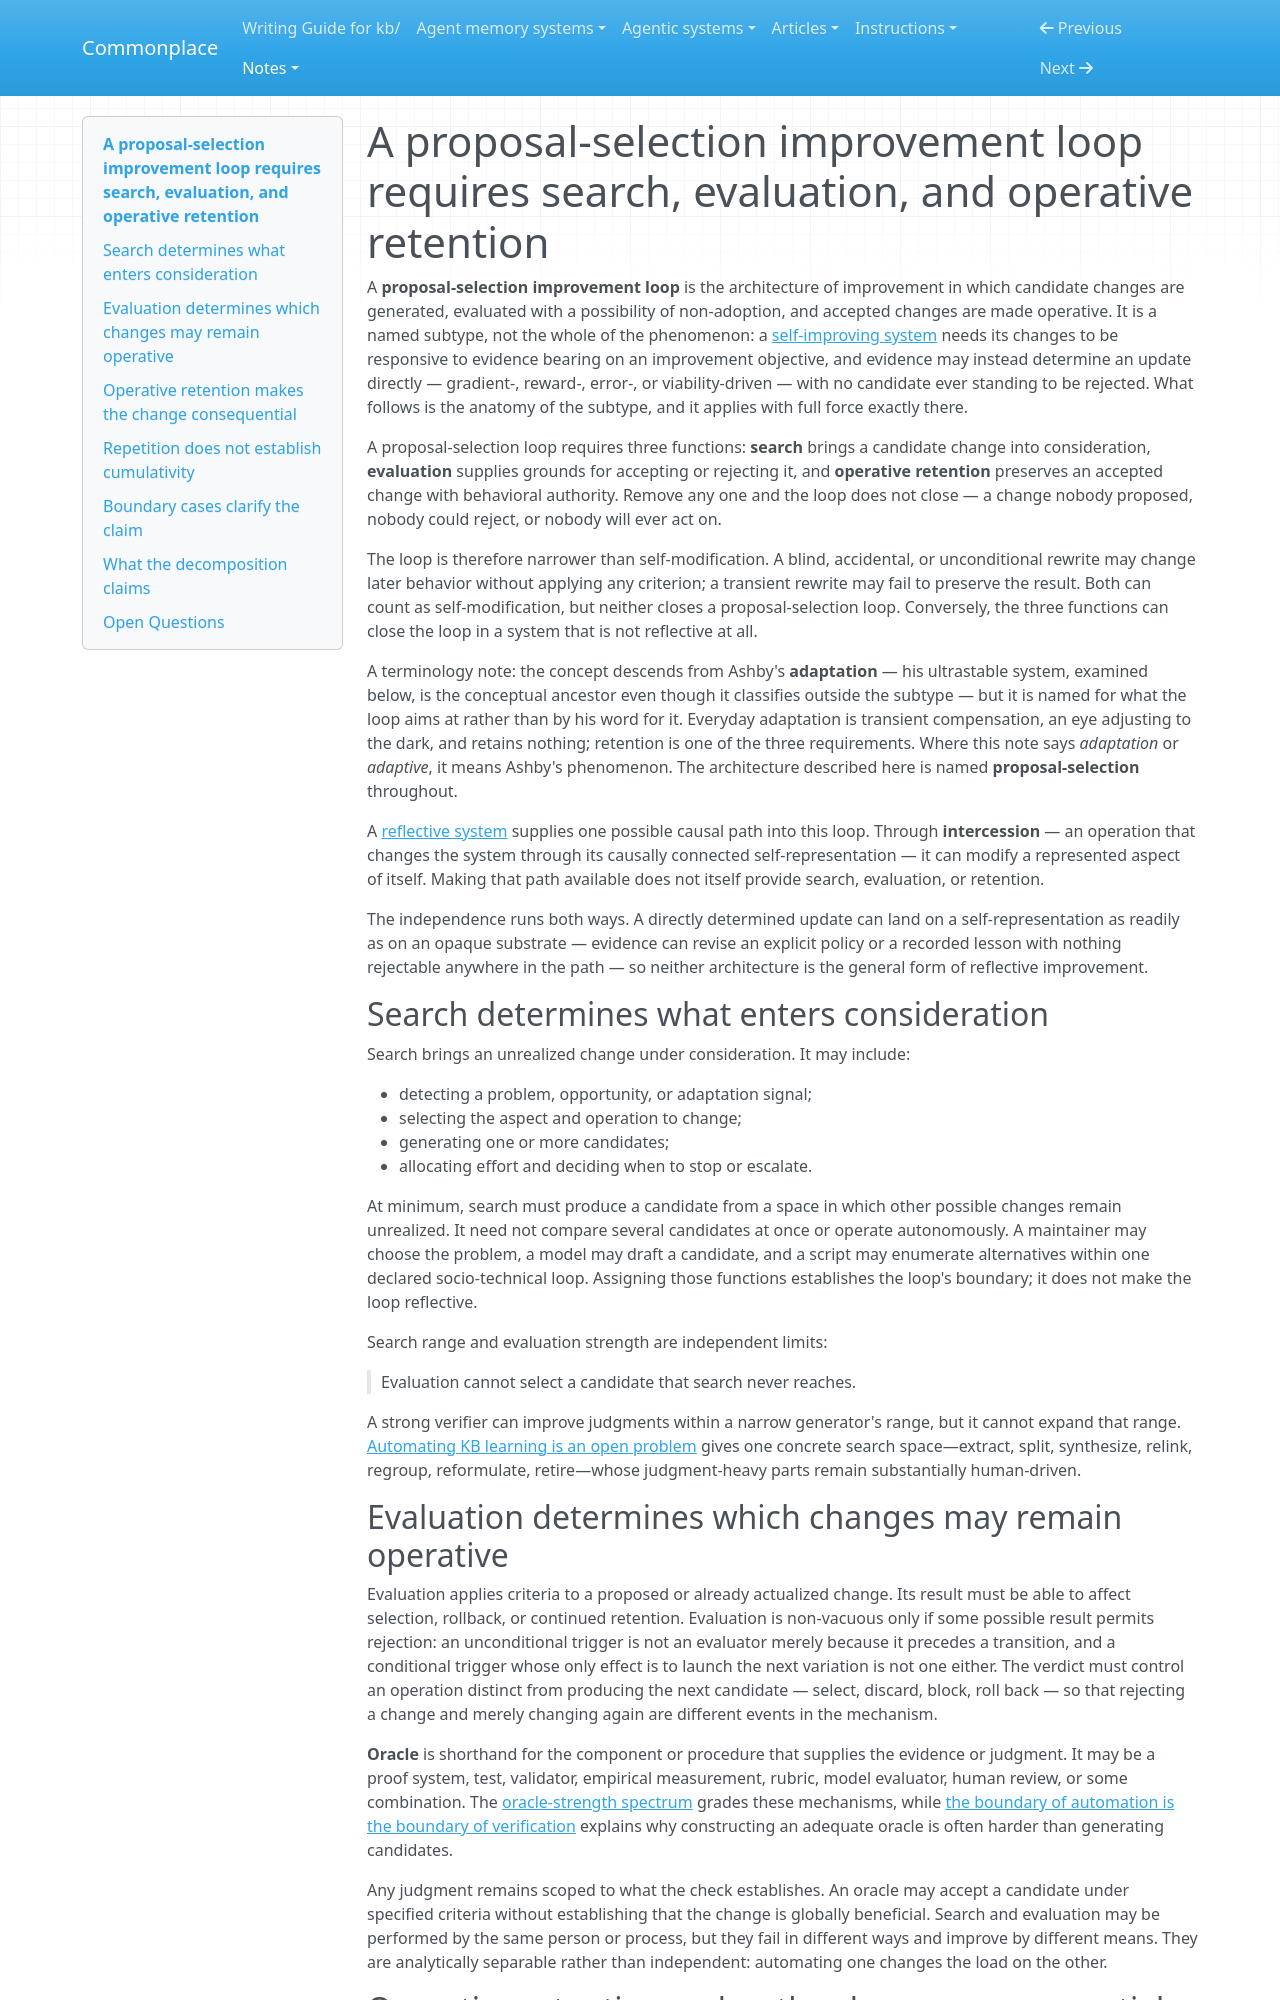

repository: zby/commonplace · page: notes/a-proposal-selection-loop-requires-search-evaluation-and-retention/index.html · generator: mkdocs

---
description: "A proposal-selection improvement loop — candidates generated, evaluated with possible non-adoption, and accepted changes made operative — requires search, reject-capable evaluation, and operative retention"
type: types/note.md
traits: [title-as-claim, has-external-sources]
tags: [self-improving-systems, improvement-loop, learning-theory]
---

# A proposal-selection improvement loop requires search, evaluation, and operative retention

A **proposal-selection improvement loop** is the architecture of improvement in which candidate changes are generated, evaluated with a possibility of non-adoption, and accepted changes are made operative. It is a named subtype, not the whole of the phenomenon: a [self-improving system](./definitions/self-improving-system.md) needs its changes to be responsive to evidence bearing on an improvement objective, and evidence may instead determine an update directly — gradient-, reward-, error-, or viability-driven — with no candidate ever standing to be rejected. What follows is the anatomy of the subtype, and it applies with full force exactly there.

A proposal-selection loop requires three functions: **search** brings a candidate change into consideration, **evaluation** supplies grounds for accepting or rejecting it, and **operative retention** preserves an accepted change with behavioral authority. Remove any one and the loop does not close — a change nobody proposed, nobody could reject, or nobody will ever act on.

The loop is therefore narrower than self-modification. A blind, accidental, or unconditional rewrite may change later behavior without applying any criterion; a transient rewrite may fail to preserve the result. Both can count as self-modification, but neither closes a proposal-selection loop. Conversely, the three functions can close the loop in a system that is not reflective at all.

A terminology note: the concept descends from Ashby's **adaptation** — his ultrastable system, examined below, is the conceptual ancestor even though it classifies outside the subtype — but it is named for what the loop aims at rather than by his word for it. Everyday adaptation is transient compensation, an eye adjusting to the dark, and retains nothing; retention is one of the three requirements. Where this note says *adaptation* or *adaptive*, it means Ashby's phenomenon. The architecture described here is named **proposal-selection** throughout.

A [reflective system](./definitions/reflective-system.md) supplies one possible causal path into this loop. Through **intercession** — an operation that changes the system through its causally connected self-representation — it can modify a represented aspect of itself. Making that path available does not itself provide search, evaluation, or retention.

The independence runs both ways. A directly determined update can land on a self-representation as readily as on an opaque substrate — evidence can revise an explicit policy or a recorded lesson with nothing rejectable anywhere in the path — so neither architecture is the general form of reflective improvement.

## Search determines what enters consideration

Search brings an unrealized change under consideration. It may include:

- detecting a problem, opportunity, or adaptation signal;
- selecting the aspect and operation to change;
- generating one or more candidates;
- allocating effort and deciding when to stop or escalate.

At minimum, search must produce a candidate from a space in which other possible changes remain unrealized. It need not compare several candidates at once or operate autonomously. A maintainer may choose the problem, a model may draft a candidate, and a script may enumerate alternatives within one declared socio-technical loop. Assigning those functions establishes the loop's boundary; it does not make the loop reflective.

Search range and evaluation strength are independent limits:

> Evaluation cannot select a candidate that search never reaches.

A strong verifier can improve judgments within a narrow generator's range, but it cannot expand that range. [Automating KB learning is an open problem](./automating-kb-learning-is-an-open-problem.md) gives one concrete search space—extract, split, synthesize, relink, regroup, reformulate, retire—whose judgment-heavy parts remain substantially human-driven.

## Evaluation determines which changes may remain operative

Evaluation applies criteria to a proposed or already actualized change. Its result must be able to affect selection, rollback, or continued retention. Evaluation is non-vacuous only if some possible result permits rejection: an unconditional trigger is not an evaluator merely because it precedes a transition, and a conditional trigger whose only effect is to launch the next variation is not one either. The verdict must control an operation distinct from producing the next candidate — select, discard, block, roll back — so that rejecting a change and merely changing again are different events in the mechanism.

**Oracle** is shorthand for the component or procedure that supplies the evidence or judgment. It may be a proof system, test, validator, empirical measurement, rubric, model evaluator, human review, or some combination. The [oracle-strength spectrum](./oracle-strength-spectrum.md) grades these mechanisms, while [the boundary of automation is the boundary of verification](./the-boundary-of-automation-is-the-boundary-of-verification.md) explains why constructing an adequate oracle is often harder than generating candidates.

Any judgment remains scoped to what the check establishes. An oracle may accept a candidate under specified criteria without establishing that the change is globally beneficial. Search and evaluation may be performed by the same person or process, but they fail in different ways and improve by different means. They are analytically separable rather than independent: automating one changes the load on the other.
